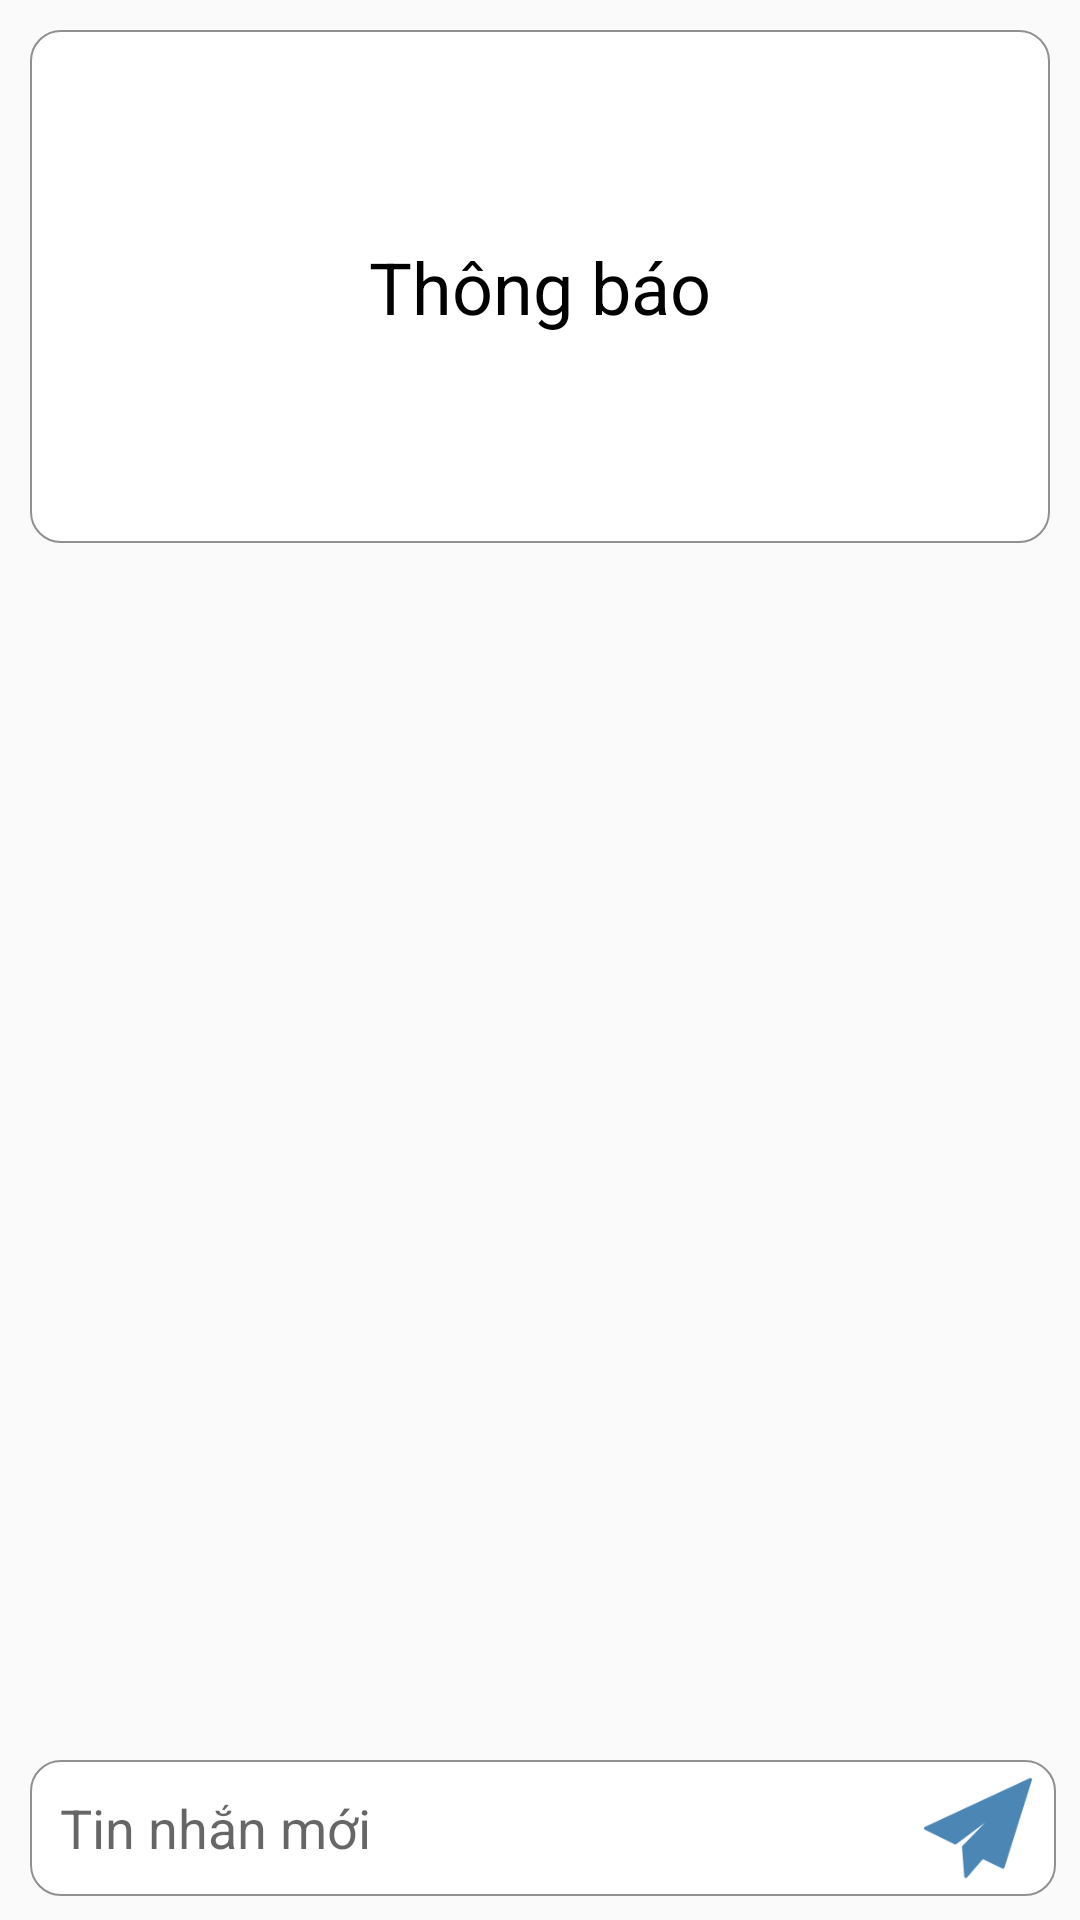

Write the Android layout XML for this screen, with the resource values it uses.
<!-- AndroidManifest.xml: application theme AppTheme -->
<!-- res/layout/activity_status.xml -->
<?xml version="1.0" encoding="utf-8"?>
<android.support.constraint.ConstraintLayout xmlns:android="http://schemas.android.com/apk/res/android"
    xmlns:app="http://schemas.android.com/apk/res-auto"
    xmlns:tools="http://schemas.android.com/tools"
    android:layout_width="match_parent"
    android:layout_height="match_parent"
    tools:context=".StatusActivity">

    <TextView
        android:layout_marginLeft="10dp"
        android:layout_marginRight="10dp"
        android:layout_marginTop="10dp"
        android:background="@drawable/background_for_fb"
        android:id="@+id/tvUserStatus"
        android:layout_width="match_parent"
        android:layout_height="171dp"
        android:gravity="center"
        android:text="Thông báo"
        android:textSize="24dp"
        android:textColor="#000"
        android:textFontWeight="bold"
        app:layout_constraintStart_toStartOf="parent"
        app:layout_constraintTop_toTopOf="parent" />

    <ListView
        android:id="@+id/lvComment"
        android:layout_width="match_parent"
        android:layout_height="0dp"
        android:layout_marginTop="2dp"
        android:layout_marginBottom="8dp"
        android:divider="@null"
        android:dividerHeight="2dp"
        android:stackFromBottom="true"
        android:transcriptMode="alwaysScroll"
        app:layout_constraintBottom_toTopOf="@+id/edtNewComment"
        app:layout_constraintStart_toStartOf="parent"
        app:layout_constraintTop_toBottomOf="@+id/tvUserStatus" />

    <EditText
        android:paddingLeft="10dp"
        android:paddingRight="50dp"
        android:id="@+id/edtNewComment"
        android:layout_width="0dp"
        android:layout_height="wrap_content"
        android:layout_marginStart="10dp"
        android:layout_marginEnd="8dp"
        android:layout_marginBottom="8dp"
        android:background="@drawable/background_for_fb"
        android:ems="10"
        android:hint="Tin nhắn mới"
        android:inputType="text|textMultiLine"
        android:lines="2"
        android:scrollbars="vertical"
        app:layout_constraintBottom_toBottomOf="parent"
        app:layout_constraintEnd_toEndOf="parent"
        app:layout_constraintHorizontal_bias="0.0"
        app:layout_constraintStart_toStartOf="parent" />

    <Button
        android:id="@+id/btnSendComment"
        android:layout_width="36dp"
        android:layout_height="36dp"
        android:layout_marginBottom="8dp"
        android:layout_marginTop="8dp"
        android:layout_marginRight="8dp"
        android:background="@drawable/send_button"
        app:layout_constraintBottom_toBottomOf="@+id/edtNewComment"
        app:layout_constraintEnd_toEndOf="@+id/edtNewComment"
        app:layout_constraintTop_toTopOf="@+id/edtNewComment"
        app:layout_constraintWidth_percent=".15" />
</android.support.constraint.ConstraintLayout>
<!-- resources referenced by this layout -->
<resources>
  <!-- drawable background_for_fb (drawable) -->
  <?xml version="1.0" encoding="utf-8"?>
  <shape xmlns:android="http://schemas.android.com/apk/res/android">
  
      <solid android:color="@android:color/white"></solid>
      <corners android:radius="10dp"></corners>
      <stroke android:color="#909090" android:width="0.5dp"></stroke>
  
  </shape>
  <!-- drawable send_button: png bitmap (drawable-v24, 2351 bytes) -->
  <style name="AppTheme" parent="Theme.AppCompat.Light.NoActionBar">
          
          
          
          
          
      </style>
</resources>
